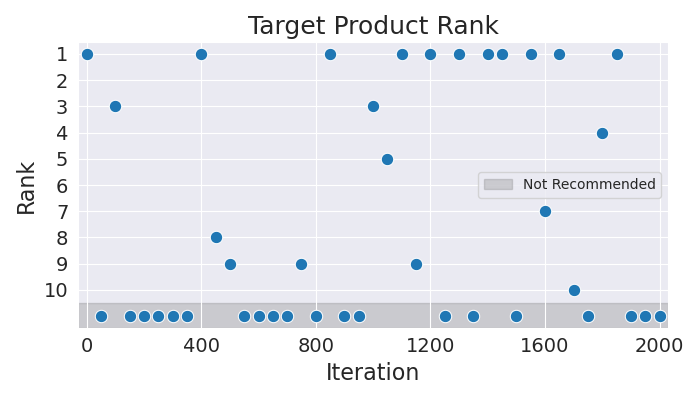

The table this chart was drawn from, first rows:
Iteration, Rank
0, 1
50, 11
100, 3
150, 11
200, 11
250, 11
300, 11
350, 11
400, 1
450, 8
500, 9
550, 11
600, 11
650, 11
700, 11
750, 9
800, 11
850, 1
900, 11
950, 11
1000, 3
1050, 5
1100, 1
1150, 9
1200, 1
1250, 11
1300, 1
1350, 11
1400, 1
1450, 1
1500, 11
1550, 1
1600, 7
1650, 1
1700, 10
1750, 11
1800, 4
1850, 1
1900, 11
1950, 11
2000, 11
